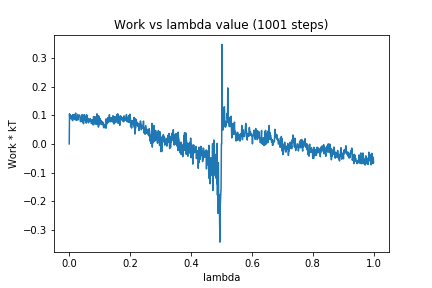

The data file committed next to this chart (first rows):
0, 0.0
1, 0.1049
2, 0.08695
3, 0.1006
4, 0.09119
5, 0.09188
6, 0.08933
7, 0.09838
8, 0.09823
9, 0.08647
10, 0.09662
11, 0.08083
12, 0.1017
13, 0.09092
14, 0.09999
15, 0.09068
16, 0.08719
17, 0.09773
18, 0.09337
19, 0.1022
20, 0.08333
21, 0.1077
22, 0.08791
23, 0.09027
24, 0.09459
25, 0.08206
26, 0.09049
27, 0.08928
28, 0.1024
29, 0.09573
30, 0.08417
31, 0.09752
32, 0.09645
33, 0.0974
34, 0.1007
35, 0.0956
36, 0.09376
37, 0.07765
38, 0.08742
39, 0.08851
40, 0.09319
41, 0.08565
42, 0.1016
43, 0.0762
44, 0.09938
45, 0.07513
46, 0.09612
47, 0.07013
48, 0.1007
49, 0.08144
50, 0.1014
51, 0.08812
52, 0.09319
53, 0.08681
54, 0.08657
55, 0.08788
56, 0.07248
57, 0.1017
58, 0.08109
59, 0.09851
60, 0.08132
... 940 more rows
